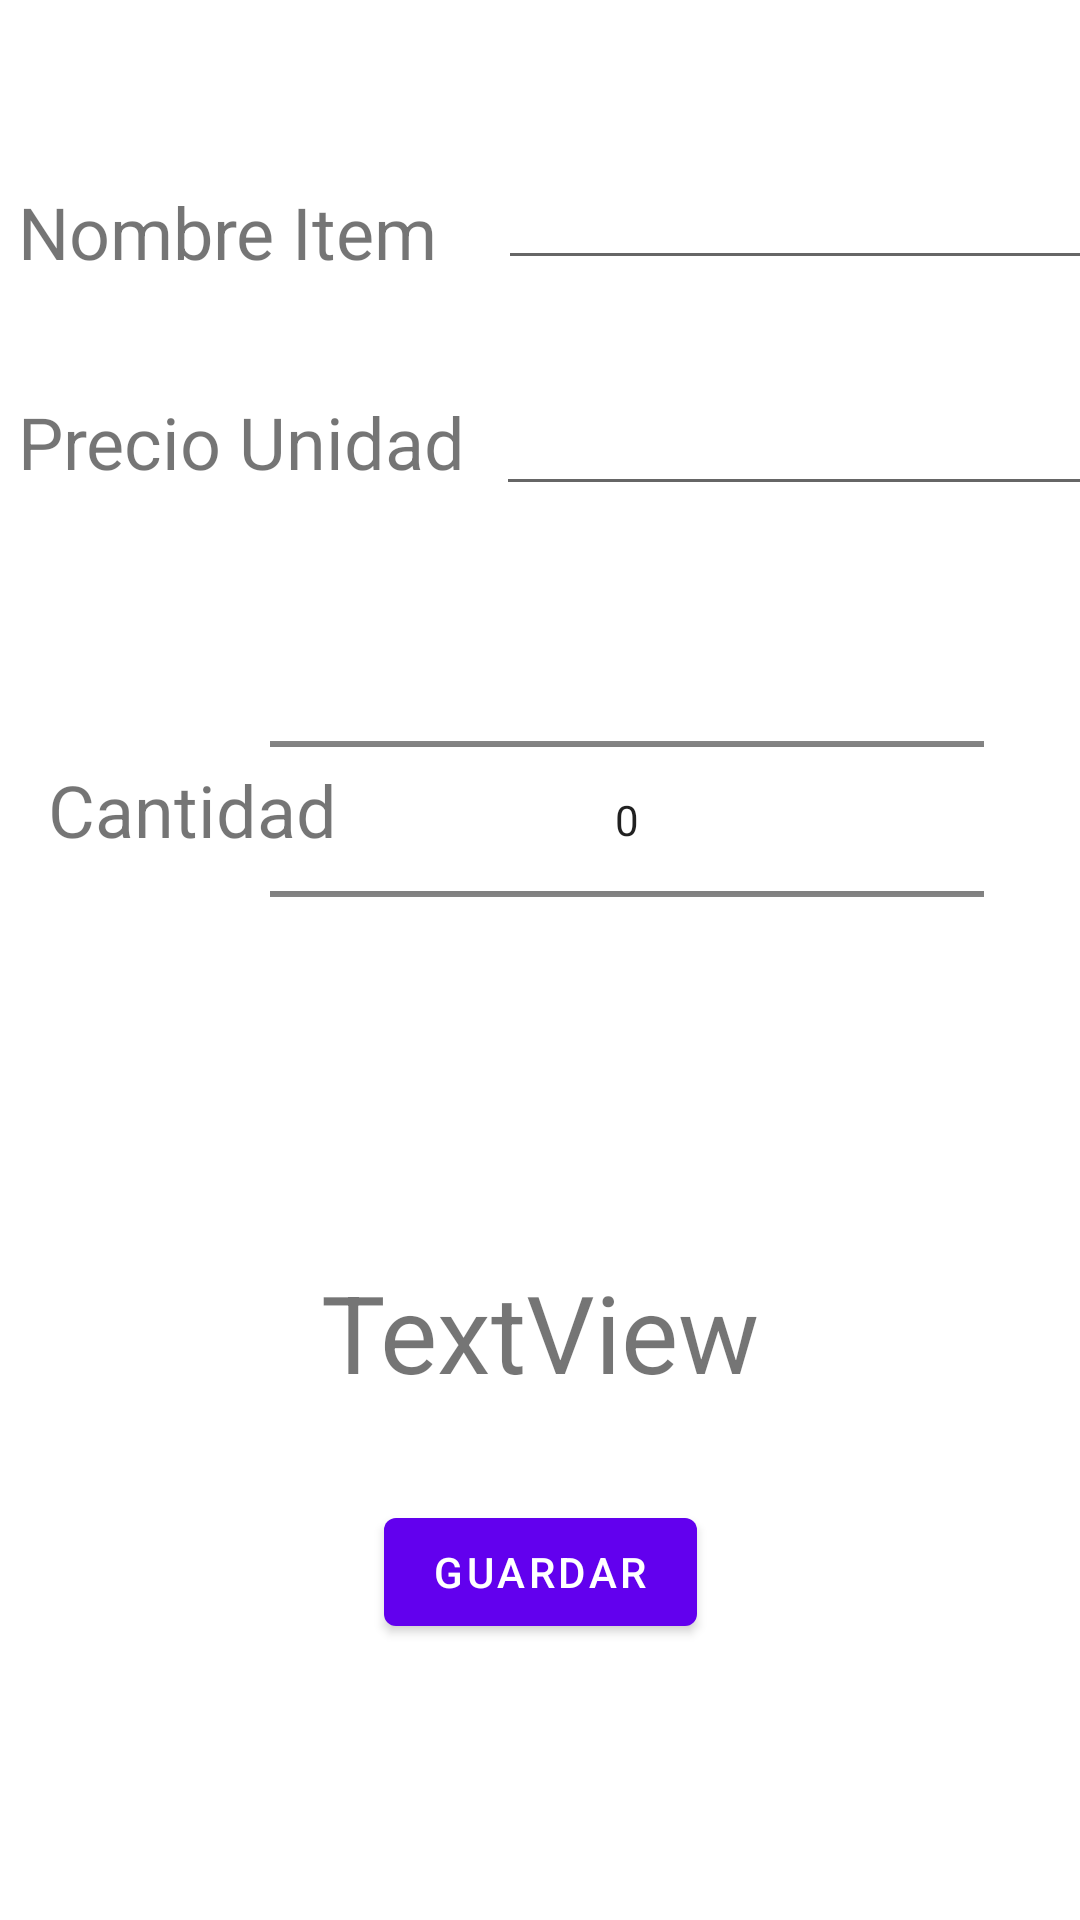

The Android layout XML behind this screen, and the referenced resources:
<!-- AndroidManifest.xml: application theme Theme.EvaluacionIntermedia -->
<!-- res/layout/fragment_second.xml -->
<?xml version="1.0" encoding="utf-8"?>
<androidx.constraintlayout.widget.ConstraintLayout xmlns:android="http://schemas.android.com/apk/res/android"
    xmlns:app="http://schemas.android.com/apk/res-auto"
    xmlns:tools="http://schemas.android.com/tools"
    android:layout_width="match_parent"
    android:layout_height="match_parent"
    tools:context=".SecondFragment">

    <Button
        android:id="@+id/button_second"
        android:layout_width="wrap_content"
        android:layout_height="wrap_content"
        android:layout_marginStart="21dp"
        android:layout_marginBottom="92dp"
        android:text="Guardar"
        app:layout_constraintBottom_toBottomOf="parent"
        app:layout_constraintStart_toStartOf="@+id/tv_totalactual" />

    <TextView
        android:id="@+id/tv_nombreItem"
        android:layout_width="wrap_content"
        android:layout_height="wrap_content"
        android:layout_marginStart="6dp"
        android:layout_marginTop="61dp"
        android:text="Nombre Item"
        android:textSize="24sp"
        app:layout_constraintStart_toStartOf="parent"
        app:layout_constraintTop_toTopOf="parent" />

    <TextView
        android:id="@+id/tv_preciounidad"
        android:layout_width="wrap_content"
        android:layout_height="wrap_content"
        android:layout_marginStart="6dp"
        android:text="Precio Unidad"
        android:textSize="24sp"
        app:layout_constraintBaseline_toBaselineOf="@+id/ed_precio"
        app:layout_constraintStart_toStartOf="parent" />

    <TextView
        android:id="@+id/Cantidad"
        android:layout_width="wrap_content"
        android:layout_height="wrap_content"
        android:layout_marginStart="16dp"
        android:layout_marginTop="55dp"
        android:text="Cantidad"
        android:textSize="24sp"
        app:layout_constraintStart_toStartOf="parent"
        app:layout_constraintTop_toTopOf="@+id/NumerPicker" />

    <TextView
        android:id="@+id/tv_totalactual"
        android:layout_width="wrap_content"
        android:layout_height="wrap_content"
        android:layout_marginBottom="32dp"
        android:text="TextView"
        android:textSize="36sp"
        app:layout_constraintBottom_toTopOf="@+id/button_second"
        app:layout_constraintEnd_toEndOf="parent"
        app:layout_constraintStart_toStartOf="parent" />

    <EditText
        android:id="@+id/ed_producto"
        android:layout_width="wrap_content"
        android:layout_height="wrap_content"
        android:layout_marginStart="20dp"
        android:ems="10"
        android:inputType="textPersonName"
        app:layout_constraintBottom_toBottomOf="@+id/tv_nombreItem"
        app:layout_constraintStart_toEndOf="@+id/tv_nombreItem" />

    <EditText
        android:id="@+id/ed_precio"
        android:layout_width="wrap_content"
        android:layout_height="wrap_content"
        android:layout_marginStart="10dp"
        android:layout_marginTop="34dp"
        android:ems="10"
        android:inputType="number"
        app:layout_constraintStart_toEndOf="@+id/tv_preciounidad"
        app:layout_constraintTop_toBottomOf="@+id/ed_producto" />

    <NumberPicker
        android:id="@+id/NumerPicker"
        android:layout_width="238dp"
        android:layout_height="149dp"
        android:layout_marginStart="16dp"
        android:layout_marginTop="117dp"
        android:layout_marginEnd="16dp"
        android:layout_marginBottom="118dp"
        app:layout_constraintBottom_toTopOf="@+id/tv_totalactual"
        app:layout_constraintEnd_toEndOf="parent"
        app:layout_constraintHorizontal_bias="0.822"
        app:layout_constraintStart_toStartOf="parent"
        app:layout_constraintTop_toTopOf="@+id/ed_precio" />

</androidx.constraintlayout.widget.ConstraintLayout>
<!-- resources referenced by this layout -->
<resources>
  <style name="Theme.EvaluacionIntermedia" parent="Theme.MaterialComponents.DayNight.DarkActionBar">
          
          <item name="colorPrimary">@color/purple_500</item>
          <item name="colorPrimaryVariant">@color/purple_700</item>
          <item name="colorOnPrimary">@color/white</item>
          
          <item name="colorSecondary">@color/teal_200</item>
          <item name="colorSecondaryVariant">@color/teal_700</item>
          <item name="colorOnSecondary">@color/black</item>
          
          <item name="android:statusBarColor" tools:targetApi="l">?attr/colorPrimaryVariant</item>
          
      </style>
  <!-- not gathered from this repository: default colours our renderer supplied (Android Studio template values) -->
  <color name="purple_500">#FF6200EE</color>
  <color name="purple_700">#FF3700B3</color>
  <color name="teal_200">#FF03DAC5</color>
  <color name="teal_700">#FF018786</color>
  <color name="black">#FF000000</color>
  <color name="white">#FFFFFFFF</color>
</resources>
